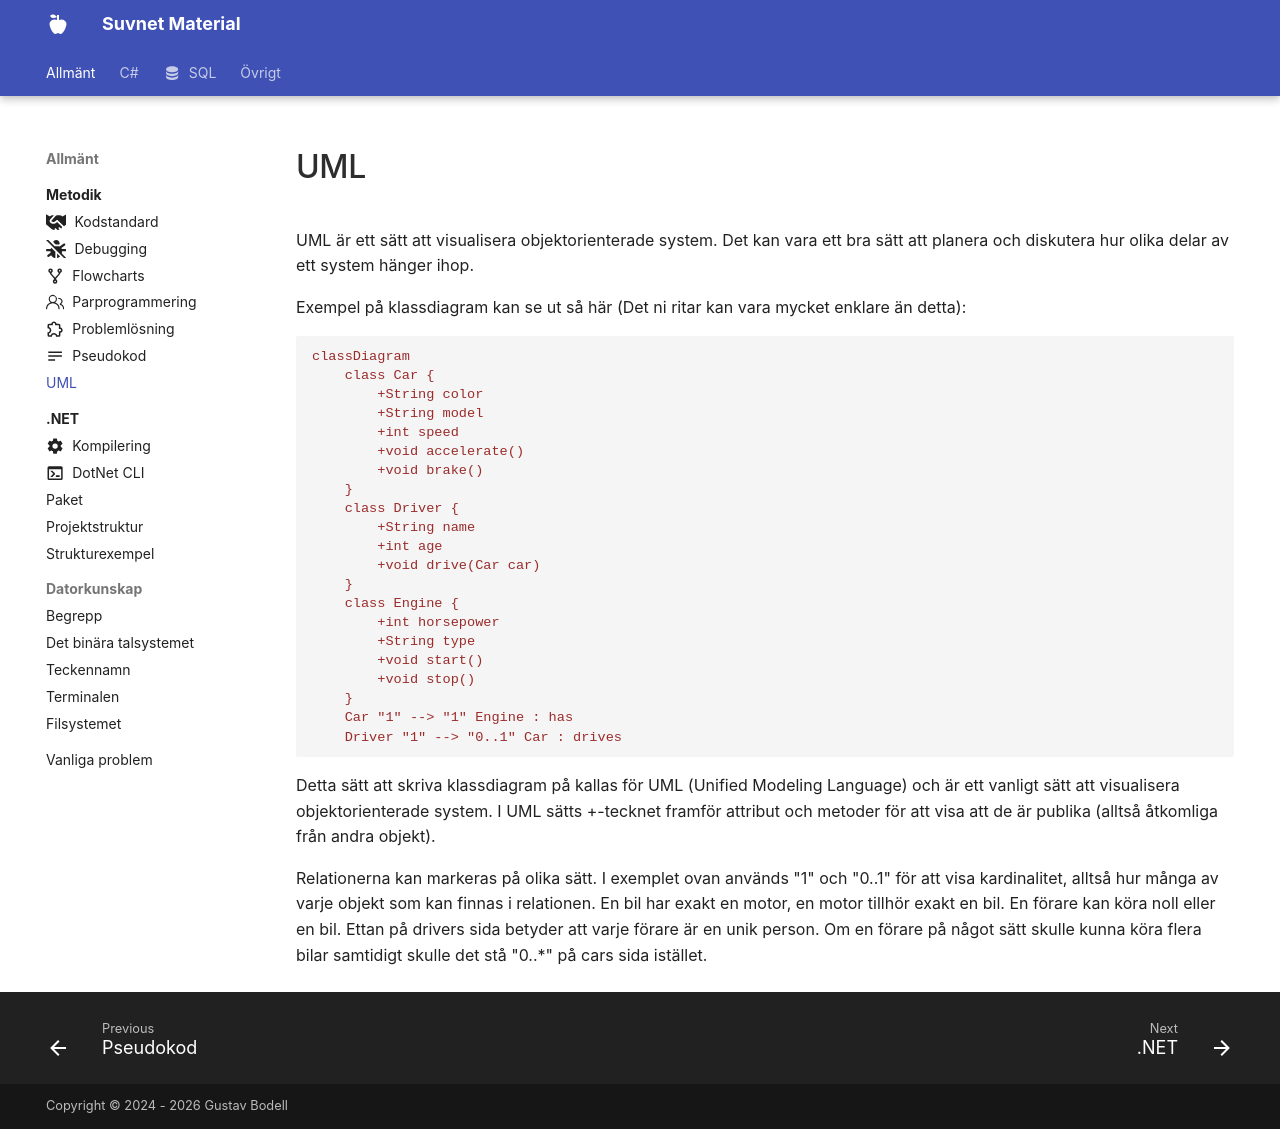

repository: suvnet25/classroom · page: material/general/methodology/uml/index.html · generator: mkdocs

# UML

UML är ett sätt att visualisera objektorienterade system. Det kan vara ett bra sätt att planera och diskutera hur olika delar av ett system hänger ihop.

Exempel på klassdiagram kan se ut så här (Det ni ritar kan vara mycket enklare än detta):

```mermaid
classDiagram
    class Car {
        +String color
        +String model
        +int speed
        +void accelerate()
        +void brake()
    }
    class Driver {
        +String name
        +int age
        +void drive(Car car)
    }
    class Engine {
        +int horsepower
        +String type
        +void start()
        +void stop()
    }
    Car "1" --> "1" Engine : has
    Driver "1" --> "0..1" Car : drives
```

Detta sätt att skriva klassdiagram på kallas för UML (Unified Modeling Language) och är ett vanligt sätt att visualisera objektorienterade system. I UML sätts +-tecknet framför attribut och metoder för att visa att de är publika (alltså åtkomliga från andra objekt).

Relationerna kan markeras på olika sätt. I exemplet ovan används "1" och "0..1" för att visa kardinalitet, alltså hur många av varje objekt som kan finnas i relationen. En bil har exakt en motor, en motor tillhör exakt en bil. En förare kan köra noll eller en bil. Ettan på drivers sida betyder att varje förare är en unik person. Om en förare på något sätt skulle kunna köra flera bilar samtidigt skulle det stå "0..*" på cars sida istället.
